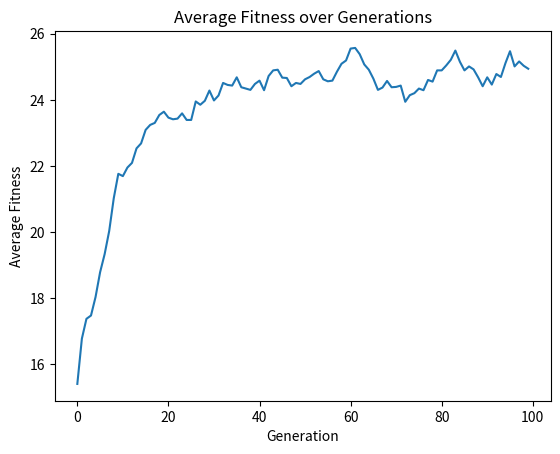

This figure's Python source:
from random import choices, randint, randrange, random
from typing import List, Optional, Callable, Tuple
from functools import partial
from collections import namedtuple
import matplotlib.pyplot as plt

Genome = List[int]
Population = List[Genome]
PopulateFunc = Callable[[], Population]
FitnessFunc = Callable[[Genome], int]
SelectionFunc = Callable[[Population, FitnessFunc], Tuple[Genome, Genome]]
CrossoverFunc = Callable[[Genome, Genome], Tuple[Genome, Genome]]
MutationFunc = Callable[[Genome], Genome]


def generate_genome(length: int) -> Genome:
    return choices([0, 1], k=length)


def generate_population(size: int, genome_length: int) -> Population:
    return [generate_genome(genome_length) for _ in range(size)]


def single_point_crossover(a: Genome, b: Genome) -> Tuple[Genome, Genome]:
    if len(a) != len(b):
        raise ValueError("Genomes a and b must be of same length")

    length = len(a)
    if length < 2:
        return a, b

    p = randint(1, length - 1)
    return a[0:p] + b[p:], b[0:p] + a[p:]


def mutation(genome: Genome, num: int = 1, probability: float = 0.5) -> Genome:
    for _ in range(num):
        index = randrange(len(genome))
        genome[index] = genome[index] if random() > probability else abs(genome[index] - 1)
    return genome


def population_fitness(population: Population, fitness_func: FitnessFunc) -> int:
    return sum([fitness_func(genome) for genome in population])


def selection_pair(population: Population, fitness_func: FitnessFunc) -> Population:
    return choices(
        population=population,
        weights=[fitness_func(gene) for gene in population],
        k=2
    )


def sort_population(population: Population, fitness_func: FitnessFunc) -> Population:
    return sorted(population, key=fitness_func, reverse=True)


def genome_to_string(genome: Genome) -> str:
    return "".join(map(str, genome))

def run_evolution(populate_func: PopulateFunc,
                  fitness_func: FitnessFunc,
                  fitness_limit: int,
                  selection_func: SelectionFunc = selection_pair,
                  crossover_func: CrossoverFunc = single_point_crossover,
                  mutation_func: MutationFunc = mutation,
                  generation_limit: int = 100) -> Tuple[Population, int]:
    population = populate_func()
    average_fitness_history = []  # To track average fitness over generations

    for i in range(generation_limit):
        population = sorted(population, key=lambda genome: fitness_func(genome), reverse=True)

        average_fitness = sum([fitness_func(genome) for genome in population]) / len(population)
        average_fitness_history.append(average_fitness)

        best_fitness = fitness_func(population[0])
        print(f"Generation {i+1}: Average Fitness = {average_fitness:.2f} -- Best Fitness = {best_fitness}")
              
        if fitness_func(population[0]) >= fitness_limit:
            break

        next_generation = population[:2]

        for j in range(int(len(population) / 2) - 1):
            parents = selection_func(population, fitness_func)
            offspring_a, offspring_b = crossover_func(parents[0], parents[1])
            offspring_a = mutation_func(offspring_a)
            offspring_b = mutation_func(offspring_b)
            next_generation.extend([offspring_a, offspring_b])

        population = next_generation

    # Plotting average fitness over generations
    plt.plot(average_fitness_history)
    plt.title('Average Fitness over Generations')
    plt.xlabel('Generation')
    plt.ylabel('Average Fitness')
    plt.show()

    return population, i


def fitness(genome: Genome) -> int:
    count_ones = sum(genome)
    return count_ones if count_ones != 0 else 2 * len(genome)


# Run the genetic algorithm with the deceptive fitness function
population_size = 100
generation_limit = 100
genome_length = 30

population, generations = run_evolution(
    populate_func=partial(generate_population, size=population_size, genome_length=genome_length),
    fitness_func=fitness,  # Deceptive fitness function
    fitness_limit=2 * genome_length,  # Theoretical maximum if no 1s are present
    generation_limit=generation_limit
)

# Correct final print statements to match the task
best_genome = population[0]
best_fitness = fitness(best_genome)
print(f"Number of generations: {generations}")
print(f"Best Genome: {best_genome} with Fitness: {best_fitness}")